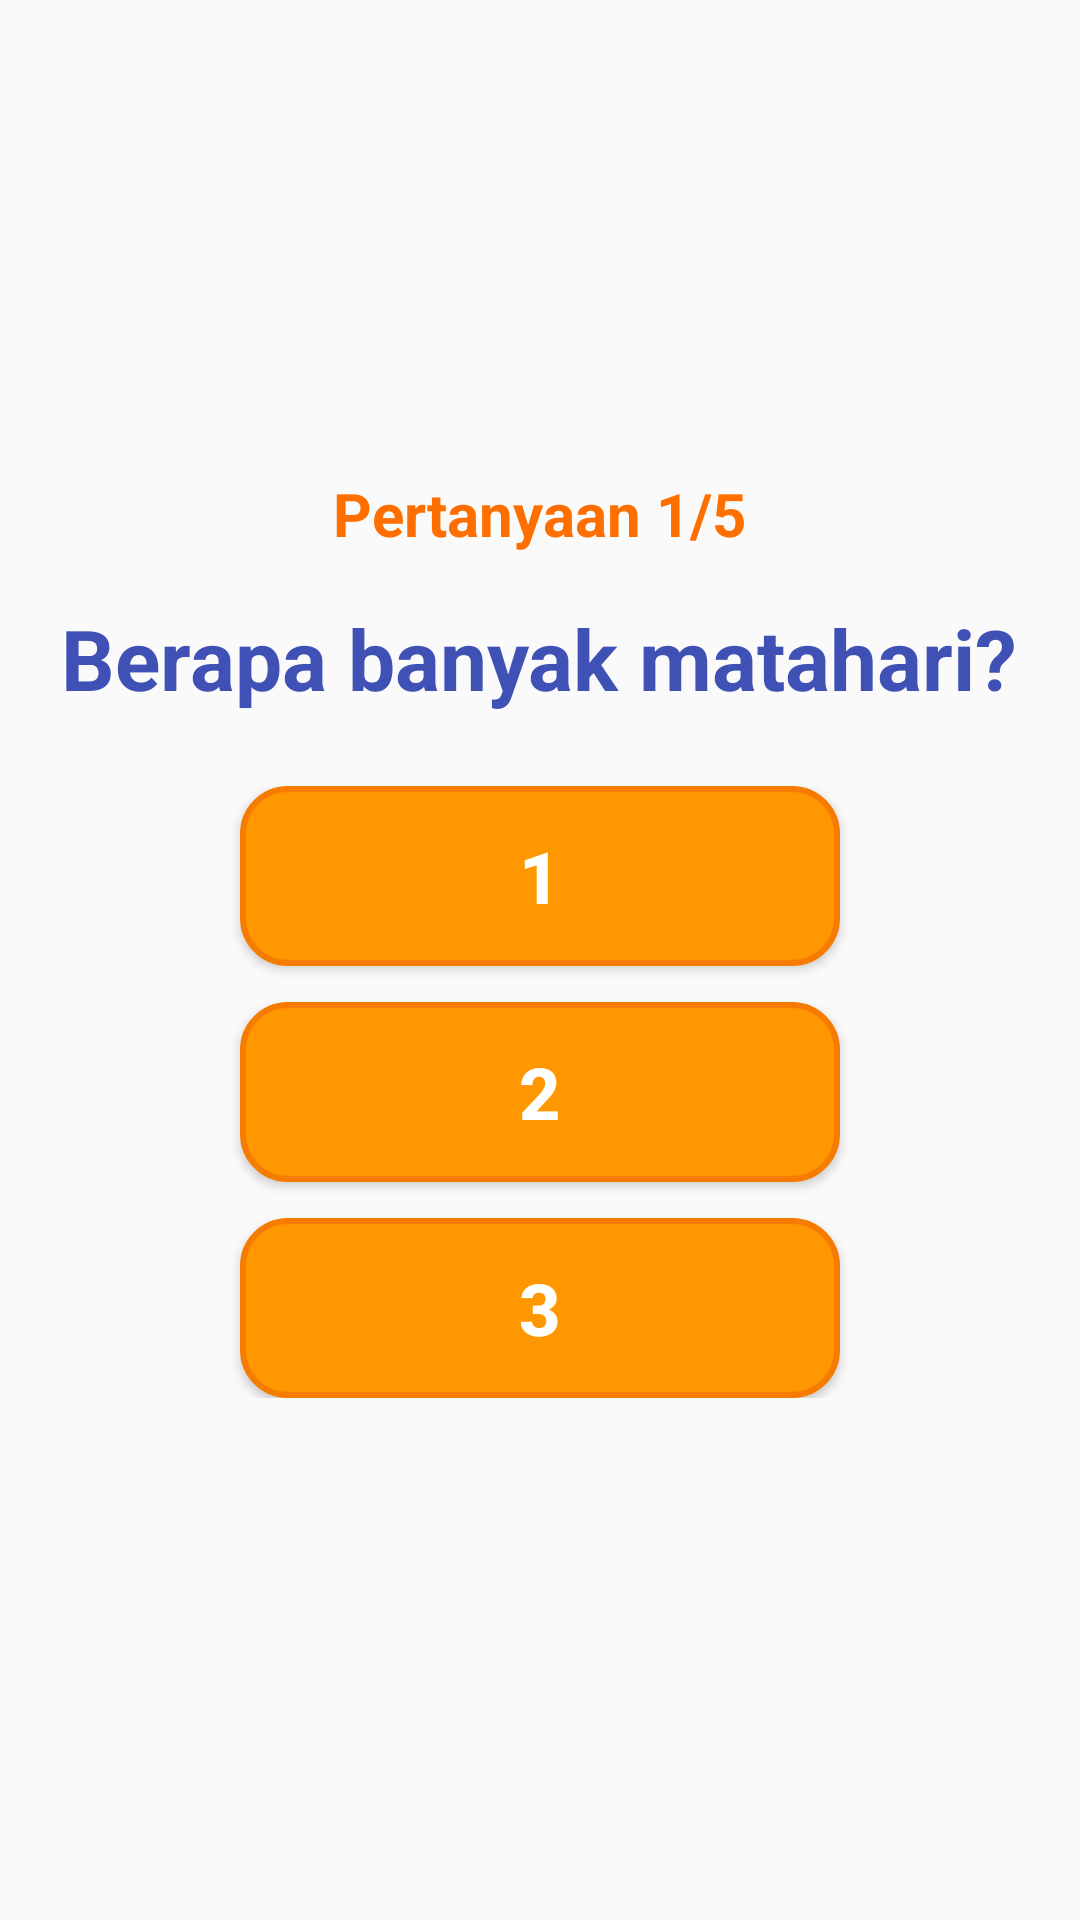

The Android layout XML behind this screen, and the referenced resources:
<!-- AndroidManifest.xml: application theme Theme.Temanbelajar -->
<!-- res/layout/quiz_question_item.xml -->
<?xml version="1.0" encoding="utf-8"?>
<LinearLayout xmlns:android="http://schemas.android.com/apk/res/android"
    android:layout_width="match_parent"
    android:layout_height="wrap_content"
    android:orientation="vertical"
    android:gravity="center"
    android:padding="16dp"
    android:background="@android:color/transparent">

    <TextView
        android:id="@+id/tv_question_number"
        android:layout_width="wrap_content"
        android:layout_height="wrap_content"
        android:text="Pertanyaan 1/5"
        android:textSize="20sp"
        android:textStyle="bold"
        android:textColor="#FF6F00"
        android:layout_marginBottom="16dp"/>

    <TextView
        android:id="@+id/tv_question"
        android:layout_width="wrap_content"
        android:layout_height="wrap_content"
        android:text="Berapa banyak matahari?"
        android:textSize="28sp"
        android:textStyle="bold"
        android:textColor="#3F51B5"
        android:textAlignment="center"
        android:layout_marginBottom="24dp"/>

    <LinearLayout
        android:layout_width="match_parent"
        android:layout_height="wrap_content"
        android:orientation="vertical"
        android:gravity="center"
        android:layout_marginBottom="16dp">

        <Button
            android:id="@+id/btn_option_a"
            android:layout_width="200dp"
            android:layout_height="60dp"
            android:layout_marginBottom="12dp"
            android:background="@drawable/quiz_option_button"
            android:text="1"
            android:textSize="24sp"
            android:textColor="@color/white"
            android:textStyle="bold"/>

        <Button
            android:id="@+id/btn_option_b"
            android:layout_width="200dp"
            android:layout_height="60dp"
            android:layout_marginBottom="12dp"
            android:background="@drawable/quiz_option_button"
            android:text="2"
            android:textSize="24sp"
            android:textColor="@color/white"
            android:textStyle="bold"/>

        <Button
            android:id="@+id/btn_option_c"
            android:layout_width="200dp"
            android:layout_height="60dp"
            android:background="@drawable/quiz_option_button"
            android:text="3"
            android:textSize="24sp"
            android:textColor="@color/white"
            android:textStyle="bold"/>
    </LinearLayout>

    <ImageView
        android:id="@+id/iv_question_image"
        android:layout_width="150dp"
        android:layout_height="150dp"
        android:scaleType="fitCenter"
        android:contentDescription="Gambar Kuis"
        android:visibility="gone"/> </LinearLayout>
<!-- resources referenced by this layout -->
<resources>
  <color name="white">#FFFFFF</color>
  <!-- drawable quiz_option_button (drawable) -->
  <?xml version="1.0" encoding="utf-8"?>
  <selector xmlns:android="http://schemas.android.com/apk/res/android">
      <item android:state_pressed="true">
          <shape android:shape="rectangle">
              <solid android:color="#FF6F00" /> <corners android:radius="15dp" />
              <stroke android:width="2dp" android:color="#BF360C" />
          </shape>
      </item>
      <item>
          <shape android:shape="rectangle">
              <solid android:color="#FF9800" /> <corners android:radius="15dp" />
              <stroke android:width="2dp" android:color="#F57C00" />
          </shape>
      </item>
  </selector>
  <style name="Theme.Temanbelajar" parent="Theme.AppCompat.Light.NoActionBar">
          
          <item name="colorPrimary">#FF5722</item>
          <item name="colorPrimaryDark">#E64A19</item>
          <item name="colorAccent">#FF9800</item>
      </style>
</resources>
